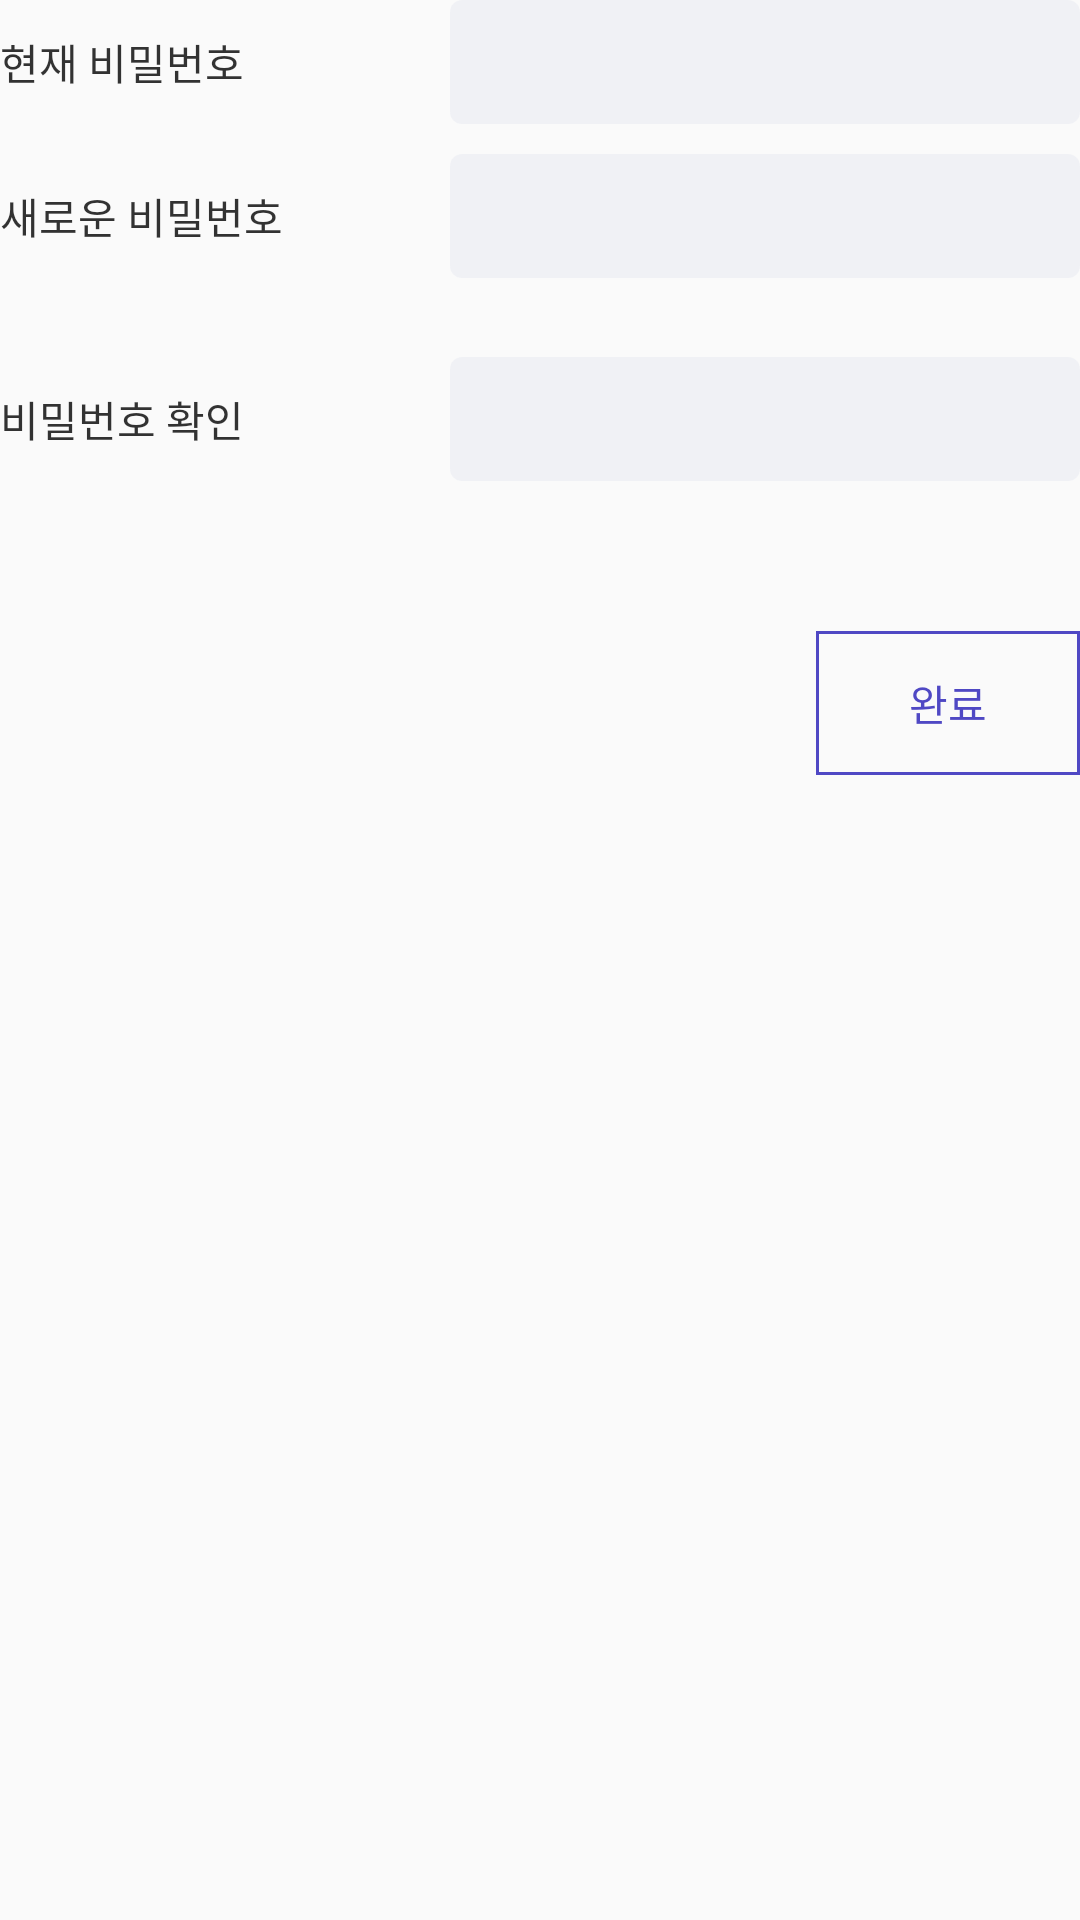

The Android layout XML behind this screen, and the referenced resources:
<!-- AndroidManifest.xml: application theme AppTheme -->
<!-- res/layout/fragment_change_password.xml -->
<?xml version="1.0" encoding="utf-8"?>
<android.support.constraint.ConstraintLayout xmlns:android="http://schemas.android.com/apk/res/android"
    xmlns:app="http://schemas.android.com/apk/res-auto"
    xmlns:tools="http://schemas.android.com/tools"
    android:layout_width="match_parent"
    android:layout_height="match_parent"
    >

    <TextView
        android:id="@+id/text_current_password"
        android:layout_width="wrap_content"
        android:layout_height="wrap_content"
        android:text="@string/item_current_password"
        android:textColor="@color/black_80"
        app:layout_constraintBottom_toBottomOf="@+id/edit_current_password"
        app:layout_constraintStart_toStartOf="parent"
        app:layout_constraintTop_toTopOf="@+id/edit_current_password"
        />

    <TextView
        android:id="@+id/text_new_password"
        android:layout_width="wrap_content"
        android:layout_height="wrap_content"
        android:text="@string/item_new_password"
        android:textColor="@color/black_80"
        app:layout_constraintBottom_toBottomOf="@+id/edit_new_password"
        app:layout_constraintStart_toStartOf="parent"
        app:layout_constraintTop_toTopOf="@+id/edit_new_password"
        />

    <TextView
        android:id="@+id/text_check_password"
        android:layout_width="wrap_content"
        android:layout_height="wrap_content"
        android:text="@string/item_check_password"
        android:textColor="@color/black_80"
        app:layout_constraintBottom_toBottomOf="@+id/edit_check_password"
        app:layout_constraintStart_toStartOf="parent"
        app:layout_constraintTop_toTopOf="@+id/edit_check_password"
        />

    <EditText
        android:id="@+id/edit_current_password"
        style="@style/ProfileEdit"
        android:layout_width="wrap_content"
        android:layout_height="wrap_content"
        android:ems="10"
        android:inputType="textPassword"
        app:layout_constraintEnd_toEndOf="parent"
        app:layout_constraintTop_toTopOf="parent"
        />

    <EditText
        android:id="@+id/edit_new_password"
        style="@style/ProfileEdit"
        android:layout_width="wrap_content"
        android:layout_height="wrap_content"
        android:layout_marginTop="10dp"
        android:ems="10"
        android:inputType="textPassword"
        app:layout_constraintEnd_toEndOf="parent"
        app:layout_constraintTop_toBottomOf="@+id/edit_current_password"
        />

    <TextView
        android:id="@+id/text_new_password_error"
        style="@style/FieldError"
        android:layout_width="0dp"
        android:layout_height="wrap_content"
        app:layout_constraintEnd_toEndOf="parent"
        app:layout_constraintStart_toStartOf="@+id/edit_check_password"
        app:layout_constraintTop_toBottomOf="@+id/edit_new_password"
        />

    <EditText
        android:id="@+id/edit_check_password"
        style="@style/ProfileEdit"
        android:layout_width="wrap_content"
        android:layout_height="wrap_content"
        android:layout_marginTop="10dp"
        android:ems="10"
        android:inputType="textPassword"
        app:layout_constraintEnd_toEndOf="parent"
        app:layout_constraintTop_toBottomOf="@+id/text_new_password_error"
        />

    <TextView
        android:id="@+id/text_confirm_password_error"
        style="@style/FieldError"
        android:layout_width="0dp"
        android:layout_height="wrap_content"
        app:layout_constraintEnd_toEndOf="parent"
        app:layout_constraintStart_toStartOf="@+id/edit_check_password"
        app:layout_constraintTop_toBottomOf="@+id/edit_check_password"
        />

    <Button
        android:id="@+id/button_change_password"
        style="@style/SecondaryButton"
        android:layout_width="0dp"
        android:layout_height="wrap_content"
        android:layout_marginTop="50dp"
        android:text="@string/button_complete"
        app:layout_constraintEnd_toEndOf="parent"
        app:layout_constraintTop_toBottomOf="@+id/edit_check_password"
        />
</android.support.constraint.ConstraintLayout>
<!-- resources referenced by this layout -->
<resources>
  <color name="black_80">#CC000000</color>
  <string name="button_complete">완료</string>
  <string name="item_check_password">비밀번호 확인</string>
  <string name="item_current_password">현재 비밀번호</string>
  <string name="item_new_password">새로운 비밀번호</string>
  <style name="FieldError">
          <item name="android:textColor">@color/colorError</item>
          <item name="android:textSize">12sp</item>
      </style>
  <style name="ProfileEdit">
          <item name="android:textColor">@color/black_90</item>
          <item name="android:background">@drawable/bg_pale_gray_cornered</item>
          <item name="android:textSize">18sp</item>
          <item name="android:paddingTop">9dp</item>
          <item name="android:paddingBottom">8dp</item>
          <item name="android:paddingLeft">20dp</item>
          <item name="android:paddingRight">20dp</item>
      </style>
  <style name="SecondaryButton">
          <item name="android:background">@drawable/btn_secondary</item>
          <item name="android:textSize">14sp</item>
          <item name="android:textColor">@color/colorPrimary</item>
      </style>
  <style name="AppTheme" parent="Theme.AppCompat.Light.NoActionBar">
          
          <item name="android:background">@color/colorBackground</item>
          <item name="colorPrimary">@color/colorPrimary</item>
          <item name="colorPrimaryDark">@color/colorPrimaryDark</item>
          <item name="colorAccent">@color/colorPrimary</item>
      </style>
  <color name="colorError">#E54459</color>
  <color name="black_90">#E5000000</color>
  <!-- drawable bg_pale_gray_cornered (drawable) -->
  <?xml version="1.0" encoding="utf-8"?>
  <shape xmlns:android="http://schemas.android.com/apk/res/android"
      android:shape="rectangle">
      <solid android:color="@color/colorPaleGray" />
      <corners android:radius="4dp" />
  </shape>
  <!-- drawable btn_secondary (drawable) -->
  <?xml version="1.0" encoding="utf-8"?>
  <selector xmlns:android="http://schemas.android.com/apk/res/android">
      <item android:drawable="@drawable/bg_secondary_selected_border_primary" android:state_pressed="true" />
      <item android:drawable="@drawable/bg_border_primary" android:state_pressed="false" />
  </selector>
  <color name="colorPrimary">#4F48C4</color>
  <color name="colorBackground">#00FFFFFF</color>
  <color name="colorPrimaryDark">#303F9F</color>
  <color name="colorPaleGray">#E5F0F1F5</color>
  <!-- drawable bg_secondary_selected_border_primary (drawable) -->
  <?xml version="1.0" encoding="utf-8"?>
  <shape xmlns:android="http://schemas.android.com/apk/res/android"
      android:shape="rectangle">
      <solid android:color="@color/colorSecondarySelected" />
      <stroke
          android:width="1dp"
          android:color="@color/colorPrimary" />
  </shape>
  <!-- drawable bg_border_primary (drawable) -->
  <?xml version="1.0" encoding="utf-8"?>
  <shape xmlns:android="http://schemas.android.com/apk/res/android"
      android:shape="rectangle">
      <stroke
          android:width="1dp"
          android:color="@color/colorPrimary" />
      <solid android:color="@color/colorBackground" />
  </shape>
  <color name="colorSecondarySelected">#3D4F48C4</color>
</resources>
